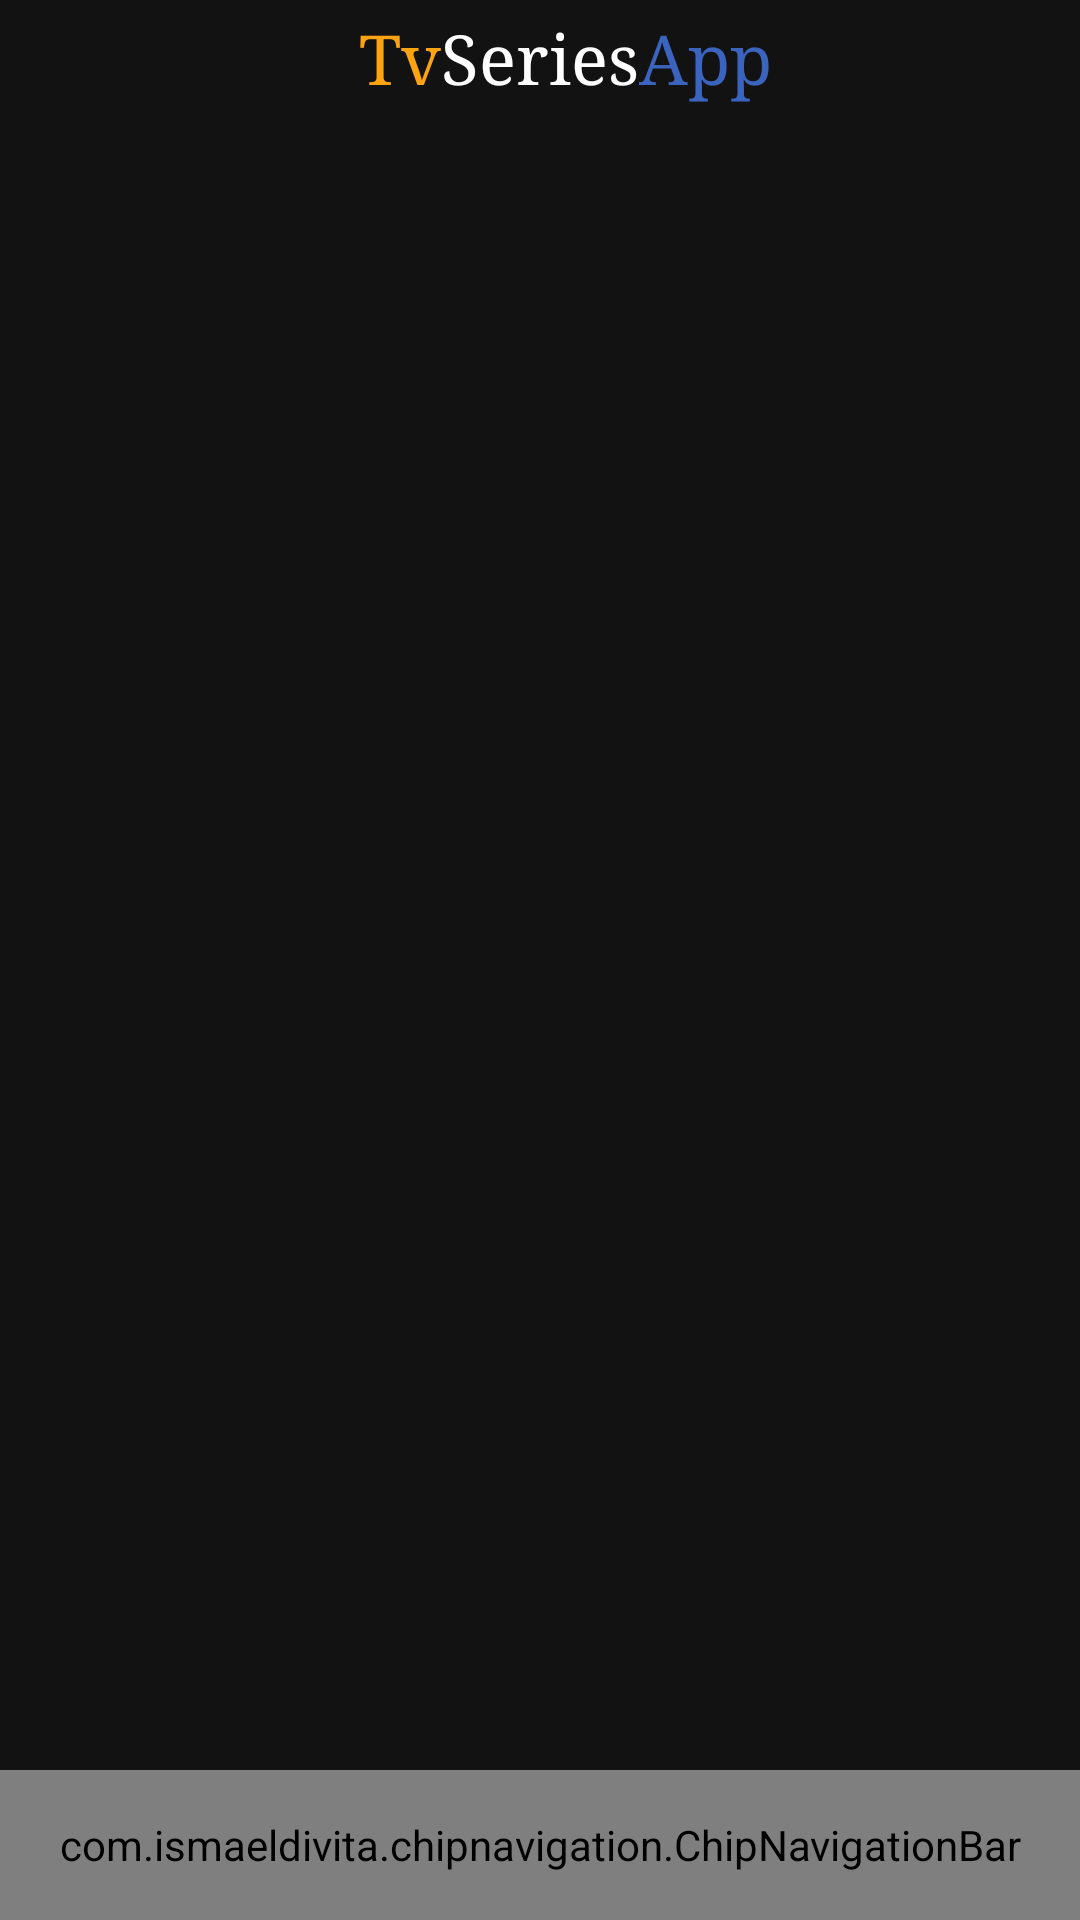

Write the Android layout XML for this screen, with the resource values it uses.
<!-- AndroidManifest.xml: application theme Theme.MyTvSeriesAppLeveL2 -->
<!-- res/layout/fragment_seconde_general.xml -->
<?xml version="1.0" encoding="utf-8"?>
<androidx.constraintlayout.widget.ConstraintLayout
    xmlns:android="http://schemas.android.com/apk/res/android"
    xmlns:tools="http://schemas.android.com/tools"
    android:layout_width="match_parent"
    android:layout_height="match_parent"
    xmlns:app="http://schemas.android.com/apk/res-auto"
    tools:context=".view.SecondeGeneralFragment">


    <LinearLayout
        android:id="@+id/linearLayout"
        android:layout_width="match_parent"
        android:layout_height="wrap_content"
        android:layout_margin="4dp"
        android:layout_marginStart="4dp"
        android:layout_marginTop="4dp"
        android:layout_marginEnd="4dp"
        android:orientation="horizontal"
        app:layout_constraintBottom_toTopOf="@+id/meanFrameLayout"
        app:layout_constraintEnd_toEndOf="parent"
        app:layout_constraintStart_toStartOf="parent"
        app:layout_constraintTop_toTopOf="parent">

        <TextView
            android:id="@+id/textView5"
            android:layout_width="match_parent"
            android:layout_height="match_parent"
            android:layout_weight="1"
            android:fontFamily="serif"
            android:gravity="right"
            android:text="Tv"
            android:textColor="@color/custom_yellow"
            android:textSize="23dp" />

        <TextView
            android:id="@+id/textView6"
            android:layout_width="wrap_content"
            android:layout_height="match_parent"
            android:fontFamily="serif"
            android:gravity="center"
            android:text="Series"
            android:textColor="@color/custom_white"
            android:textSize="23dp" />

        <TextView
            android:id="@+id/textView7"
            android:layout_width="match_parent"
            android:layout_height="match_parent"
            android:layout_weight="1"
            android:fontFamily="serif"
            android:gravity="left"
            android:text="App"
            android:textColor="#3A64BD"
            android:textSize="23dp" />


    </LinearLayout>


    <FrameLayout
        android:id="@+id/meanFrameLayout"
        android:layout_width="0dp"
        android:layout_height="0dp"
        app:layout_constraintBottom_toTopOf="@+id/bottomMenu"
        app:layout_constraintEnd_toEndOf="parent"
        app:layout_constraintStart_toStartOf="parent"
        app:layout_constraintTop_toBottomOf="@+id/linearLayout" />

    <com.ismaeldivita.chipnavigation.ChipNavigationBar
        android:id="@+id/bottomMenu"
        android:layout_width="match_parent"
        android:layout_height="50dp"
        android:background="@color/custom_blue"
        android:elevation="16dp"
        android:padding="4dp"
        app:cnb_menuResource="@menu/bottom_menu"
        app:layout_constraintBottom_toBottomOf="parent"
        app:layout_constraintEnd_toEndOf="parent"
        app:layout_constraintStart_toStartOf="parent"
        app:layout_constraintTop_toBottomOf="@+id/meanFrameLayout" />


</androidx.constraintlayout.widget.ConstraintLayout>
<!-- resources referenced by this layout -->
<resources>
  <color name="custom_blue">#14213D</color>
  <color name="custom_white">#FFFFFF</color>
  <color name="custom_yellow">#FCA311</color>
  <style name="Theme.MyTvSeriesAppLeveL2" parent="Theme.MaterialComponents">
          
          <item name="colorPrimary">@color/custom_yellow</item>
          <item name="colorPrimaryVariant">@color/custom_yellow</item>
          <item name="colorOnPrimary">@color/white</item>
          
          <item name="colorSecondary">@color/teal_200</item>
          <item name="colorSecondaryVariant">@color/teal_700</item>
          <item name="colorOnSecondary">@color/black</item>
          
          <item name="android:statusBarColor">?attr/colorPrimaryVariant</item>
          
      </style>
  <color name="white">#FFFFFFFF</color>
  
      //--------------in addition to the normal boot----------------------------------------
  <color name="teal_200">#FF03DAC5</color>
  <color name="teal_700">#FF018786</color>
  <color name="black">#FF000000</color>
</resources>
